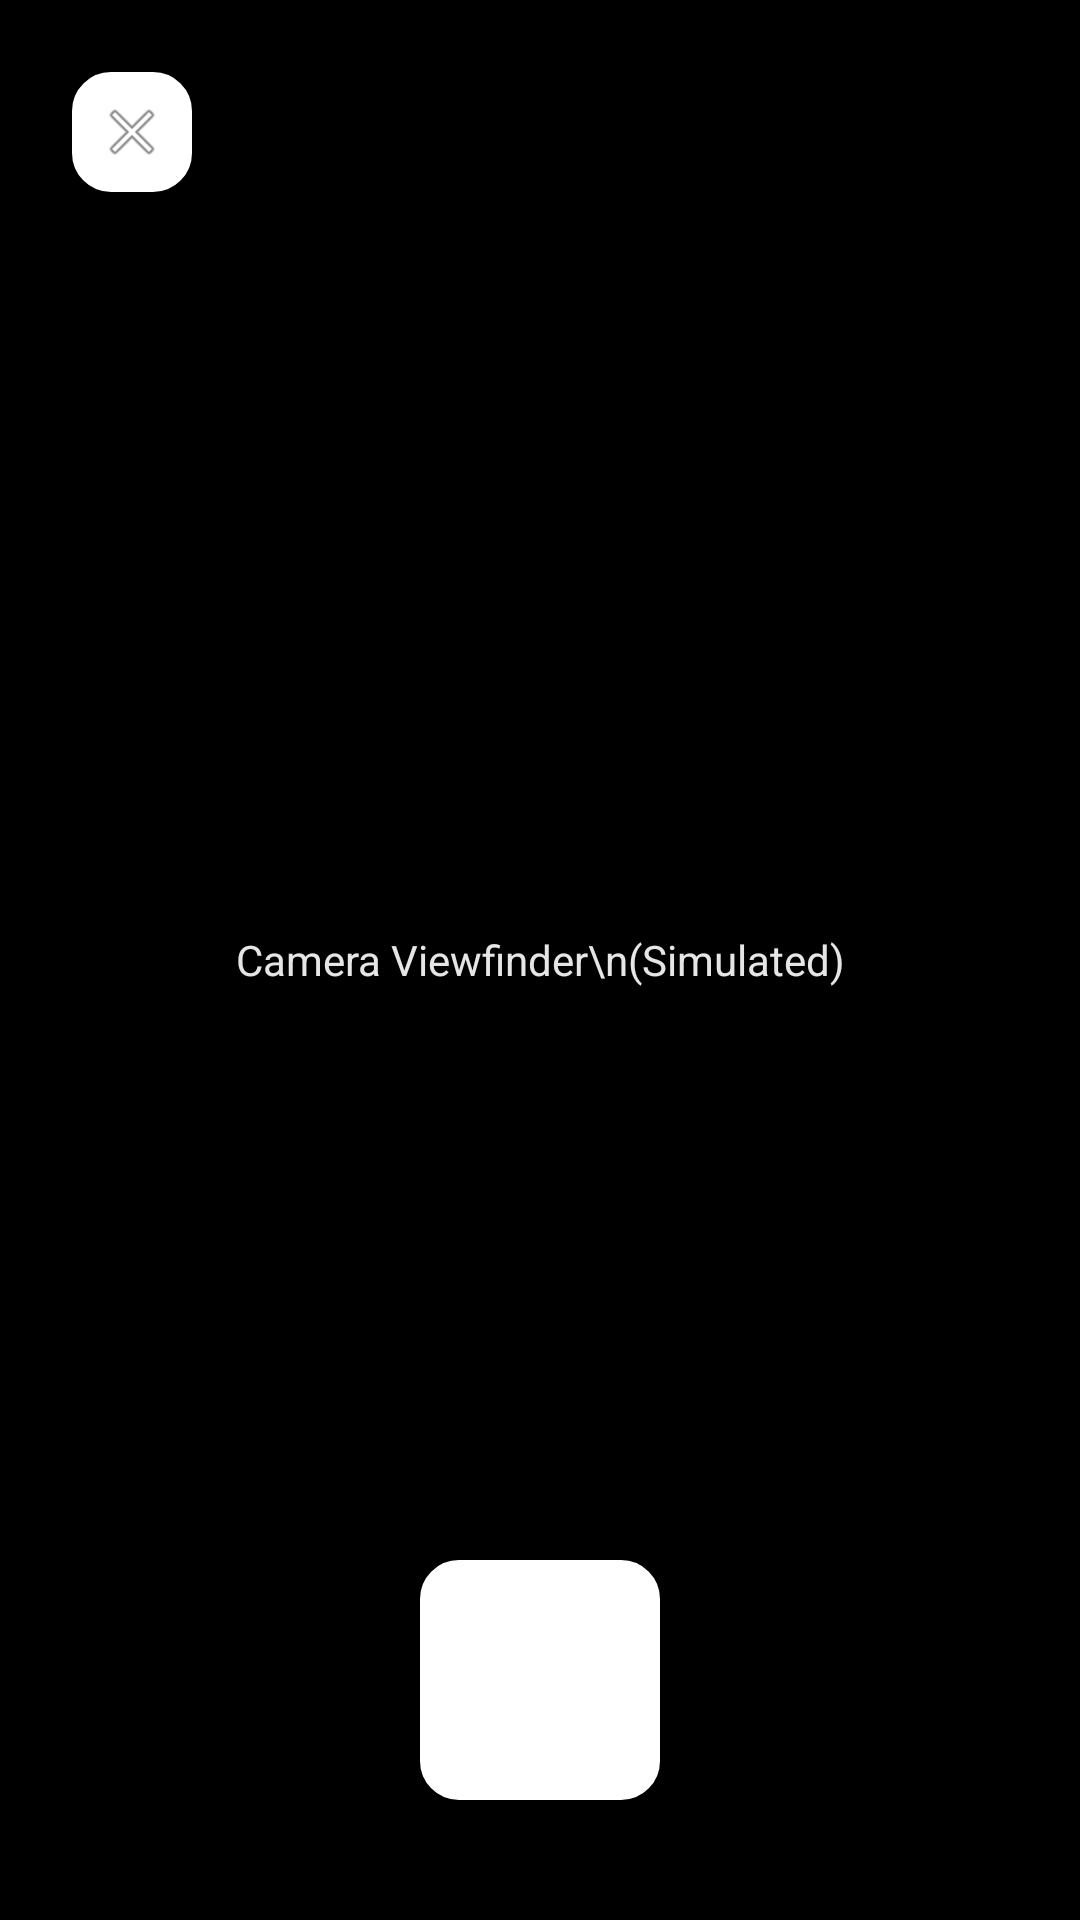

Here is an Android app screen rendered from its layout file. Give the layout XML and the strings, colors and styles it references.
<!-- AndroidManifest.xml: application theme Theme.EduBridge -->
<!-- res/layout/activity_homework_helper.xml -->
<?xml version="1.0" encoding="utf-8"?>
<RelativeLayout xmlns:android="http://schemas.android.com/apk/res/android"
    android:layout_width="match_parent"
    android:layout_height="match_parent"
    android:background="@color/brand_black">

    <ImageView
        android:id="@+id/btn_close"
        android:layout_width="40dp"
        android:layout_height="40dp"
        android:src="@android:drawable/ic_menu_close_clear_cancel"
        android:layout_margin="24dp"
        android:padding="8dp"
        android:background="@drawable/bg_input_outline"
        android:backgroundTint="@color/brand_white"/>

    <TextView
        android:layout_width="wrap_content"
        android:layout_height="wrap_content"
        android:text="Camera Viewfinder\n(Simulated)"
        android:textColor="@color/white_opacity_90"
        android:layout_centerInParent="true"
        android:gravity="center"/>

    <View
        android:layout_width="200dp"
        android:layout_height="300dp"
        android:layout_centerInParent="true"
        android:background="@drawable/bg_input_outline"
        android:backgroundTint="@color/transparent"/>

    <LinearLayout
        android:layout_width="match_parent"
        android:layout_height="wrap_content"
        android:layout_alignParentBottom="true"
        android:padding="40dp"
        android:gravity="center"
        android:orientation="horizontal">

        <View
            android:id="@+id/btn_shutter"
            android:layout_width="80dp"
            android:layout_height="80dp"
            android:background="@drawable/bg_input_outline"
            android:backgroundTint="@color/brand_white"/>

    </LinearLayout>

</RelativeLayout>
<!-- resources referenced by this layout -->
<resources>
  <color name="brand_black">#000000</color>
  <color name="brand_white">#FFFFFF</color>
  <color name="transparent">#00000000</color>
  <color name="white_opacity_90">#E6FFFFFF</color>
  <!-- drawable bg_input_outline (drawable) -->
  <?xml version="1.0" encoding="utf-8"?>
  <shape xmlns:android="http://schemas.android.com/apk/res/android">
      <solid android:color="@color/brand_white"/>
      <stroke android:width="2dp" android:color="@color/brand_black"/>
      <corners android:radius="12dp"/>
  </shape>
  <style name="Theme.EduBridge" parent="Theme.MaterialComponents.DayNight.NoActionBar">
          <item name="colorPrimary">@color/brand_black</item>
          <item name="colorPrimaryVariant">@color/brand_black</item>
          <item name="colorOnPrimary">@color/brand_white</item>
  
          <item name="android:windowBackground">@color/bg_main</item>
          <item name="android:statusBarColor">@color/bg_main</item>
          <item name="android:windowLightStatusBar">true</item>
  
          <item name="android:textColor">@color/text_primary</item>
          <item name="materialButtonStyle">@style/Widget.MaterialComponents.Button.OutlinedButton</item>
      </style>
  <color name="bg_main">#FFFFFF</color>
  <color name="text_primary">#000000</color>
</resources>
